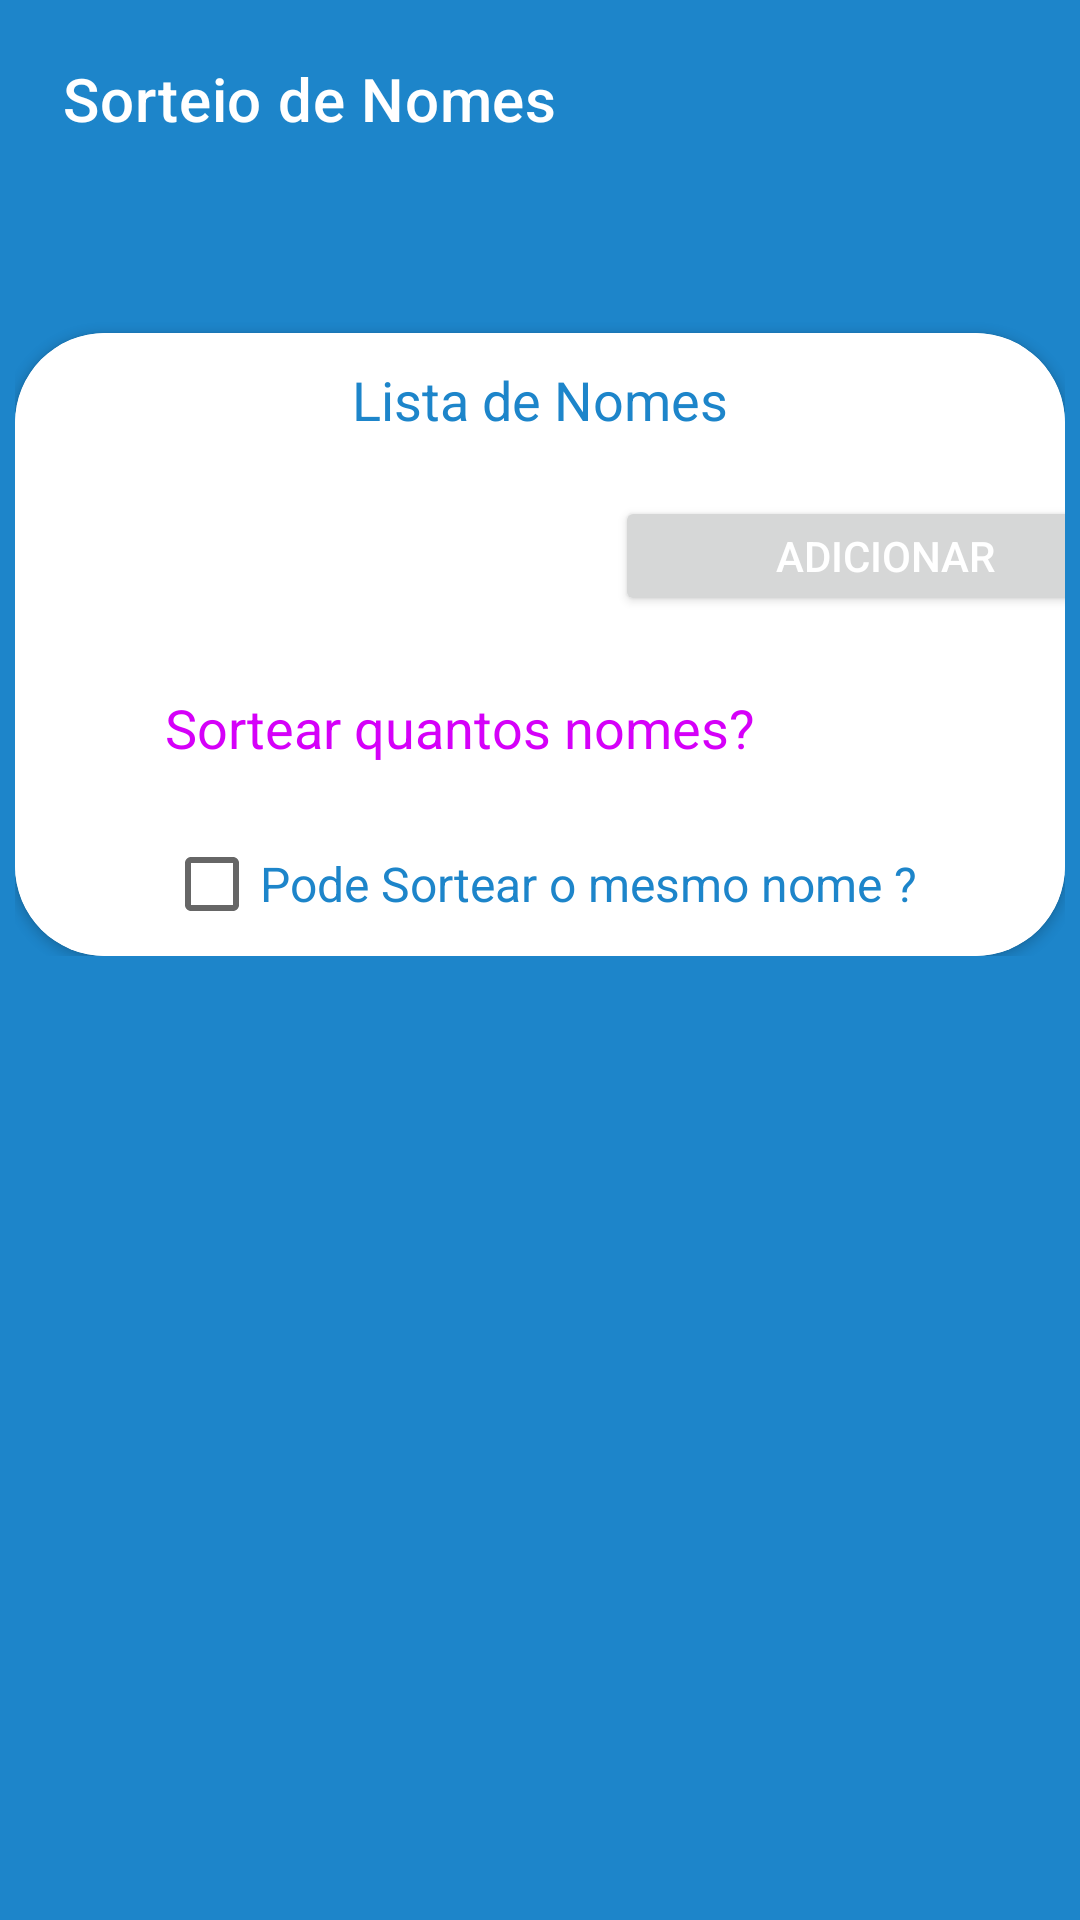

Reconstruct the res/layout file that produces this screen, plus the resources it refers to.
<!-- AndroidManifest.xml: application theme Theme.Sorteio_app -->
<!-- res/layout/activity_nomes.xml -->
<?xml version="1.0" encoding="utf-8"?>
<ScrollView
    xmlns:android="http://schemas.android.com/apk/res/android"
    xmlns:app="http://schemas.android.com/apk/res-auto"
    xmlns:tools="http://schemas.android.com/tools"
    android:background="@color/blue"
    android:layout_width="match_parent"
    android:layout_height="match_parent">

<androidx.constraintlayout.widget.ConstraintLayout
    android:layout_width="match_parent"
    android:layout_height="wrap_content"
    tools:context=".ActivityNomes"
    android:background="@color/blue"
    android:padding="5dp"
    android:layout_gravity="center_horizontal">

    <androidx.appcompat.widget.Toolbar
        android:id="@+id/toolbar"
        android:layout_width="match_parent"
        android:layout_height="wrap_content"
        android:layout_marginBottom="20dp"
        app:title="Sorteio de Nomes"
        app:titleTextColor="@color/white"
        android:minHeight="?attr/actionBarSize"
        android:theme="?attr/actionBarTheme"
        app:layout_constraintTop_toTopOf="parent"
        app:layout_constraintEnd_toEndOf="parent"
        app:layout_constraintStart_toStartOf="parent"
        />

    <TextView
        android:id="@+id/resultado_nomes"
        android:text="Resultado"
        android:textSize="30dp"
        android:layout_width="match_parent"
        android:layout_height="match_parent"
        android:layout_marginTop="50dp"
        android:gravity="center"
        app:layout_constraintTop_toBottomOf="@id/toolbar"
        app:layout_constraintEnd_toEndOf="parent"
        app:layout_constraintStart_toStartOf="parent"
        app:layout_constraintBottom_toBottomOf="parent"
        android:visibility="invisible"
        />
    <Button
        android:id="@+id/button_continuar"
        android:text="Continuar"
        android:textColor="@color/white"
        android:layout_width="wrap_content"
        android:layout_height="wrap_content"
        app:layout_constraintTop_toBottomOf="@+id/resultado_nomes"
        app:layout_constraintBottom_toBottomOf="parent"
        app:layout_constraintEnd_toEndOf="parent"
        app:layout_constraintStart_toStartOf="parent"
        android:visibility="invisible"/>

    <androidx.cardview.widget.CardView
        android:id="@+id/card_nomes"
        android:layout_width="match_parent"
        android:layout_height="wrap_content"
        app:cardCornerRadius="30dp"
        android:layout_marginTop="50dp"
        app:layout_constraintTop_toBottomOf="@+id/toolbar"
        app:layout_constraintEnd_toEndOf="parent"
        app:layout_constraintStart_toStartOf="parent"
        app:layout_constraintBottom_toTopOf="@+id/button_sortear_numeros"
        android:visibility="visible"
        >
        <androidx.constraintlayout.widget.ConstraintLayout
            android:background="@color/white"
            android:layout_width="wrap_content"
            android:layout_height="wrap_content">

            <TextView
                android:id="@+id/lista_nomes"
                android:text="Lista de Nomes"
                android:textSize="18dp"
                android:textColor="@color/blue"
                android:layout_width="wrap_content"
                android:layout_height="wrap_content"
                app:layout_constraintTop_toTopOf="parent"
                app:layout_constraintEnd_toEndOf="parent"
                app:layout_constraintStart_toStartOf="parent"
                android:layout_marginTop="10dp"
                />
            <EditText
                android:id="@+id/adicionar_Edt"
                android:hint="Digite um nome"
                android:textColorHint="@color/white"
                android:paddingStart="10dp"
                android:textSize="16dp"
                android:inputType="text"
                android:textColor="@color/purple"
                android:layout_marginTop="20dp"
                android:layout_marginStart="10dp"
                android:layout_marginEnd="10dp"
                app:layout_constraintTop_toBottomOf="@+id/lista_nomes"
                app:layout_constraintStart_toStartOf="parent"
                android:background="@color/blue_light"
                android:layout_width="180dp"
                android:layout_height="40dp"/>

            <Button
                android:id="@+id/adicionar_button"
                android:text="Adicionar"
                android:textColor="@color/white"
                app:layout_constraintTop_toBottomOf="@+id/lista_nomes"
                app:layout_constraintStart_toEndOf="@+id/adicionar_Edt"
                android:layout_width="180dp"
                android:layout_height="40dp"
                android:layout_marginTop="20dp"
                android:layout_marginStart="10dp"
                android:layout_marginEnd="10dp"
                />

            <TextView
                android:text="Sortear quantos nomes?"
                android:textSize="18dp"
                android:id="@+id/quantos_nomesTv"
                app:layout_constraintTop_toBottomOf="@+id/adicionar_Edt"
                app:layout_constraintStart_toStartOf="@+id/adicionar_Edt"
                android:textColor="@color/purple"
                android:layout_width="wrap_content"
                android:layout_height="40dp"
                android:layout_marginTop="25dp"
                android:paddingStart="40dp"
                android:layout_marginBottom="15dp"/>

            <EditText
                android:id="@+id/quantos_nomesEdt"
                app:layout_constraintTop_toBottomOf="@id/adicionar_Edt"
                android:textSize="30dp"
                android:textColor="@color/purple"
                android:textColorHint="@color/white"
                android:inputType="numberDecimal"
                app:layout_constraintEnd_toEndOf="parent"
                android:background="@color/blue_light"
                app:layout_constraintStart_toEndOf="@id/quantos_nomesTv"
                android:layout_width="wrap_content"
                android:hint="0"
                android:gravity="center"
                android:paddingEnd="15dp"
                android:paddingStart="15dp"
                android:layout_height="wrap_content"
                android:layout_marginTop="15dp"
                android:layout_marginEnd="40dp"
                android:layout_marginBottom="15dp"
                />

            <LinearLayout
                app:layout_constraintStart_toStartOf="parent"
                app:layout_constraintEnd_toEndOf="parent"
                app:layout_constraintTop_toBottomOf="@+id/quantos_nomesEdt"
                android:layout_width="wrap_content"
                android:layout_height="wrap_content"
                android:layout_margin="10dp"
                android:orientation="vertical">

                <CheckBox
                    android:id="@+id/mesmo_nome"
                    android:text="Pode Sortear o mesmo nome ?"
                    android:textSize="16dp"
                    android:textColor="@color/blue"
                    android:layout_width="wrap_content"
                    android:layout_height="wrap_content"
                    />

                <Button
                    android:id="@+id/button_sortear_nomes"
                    android:text="Sortear nomes"
                    android:textSize="20sp"
                    android:textColor="@color/purple"
                    android:textStyle="bold"
                    android:layout_width="match_parent"
                    android:layout_height="wrap_content"
                    android:layout_marginTop="10dp"
                    android:visibility="gone"/>

                <androidx.recyclerview.widget.RecyclerView
                    android:id="@+id/rvlista"
                    android:layout_width="wrap_content"
                    android:layout_height="wrap_content"
                    android:layout_gravity="center_horizontal"
                    />
            </LinearLayout>


        </androidx.constraintlayout.widget.ConstraintLayout>

    </androidx.cardview.widget.CardView>

</androidx.constraintlayout.widget.ConstraintLayout>

</ScrollView>
<!-- resources referenced by this layout -->
<resources>
  <color name="blue">#1D85CA</color>
  <color name="purple">#D500F9</color>
  <color name="white">#FFFFFFFF</color>
  <style name="Theme.Sorteio_app" parent="Theme.MaterialComponents.DayNight.NoActionBar">
          
          <item name="colorPrimary">@color/gray</item>
          <item name="colorPrimaryVariant">@color/blue</item>
          <item name="colorOnPrimary">@color/blue</item>
          
          <item name="colorSecondary">@color/teal_200</item>
          <item name="colorSecondaryVariant">@color/teal_700</item>
          <item name="colorOnSecondary">@color/blue</item>
          
          <item name="android:statusBarColor" tools:targetApi="l">?attr/colorPrimaryVariant</item>
          
      </style>
  <color name="gray">#AFAFAF</color>
  <color name="teal_200">#FF03DAC5</color>
  <color name="teal_700">#FF018786</color>
</resources>
